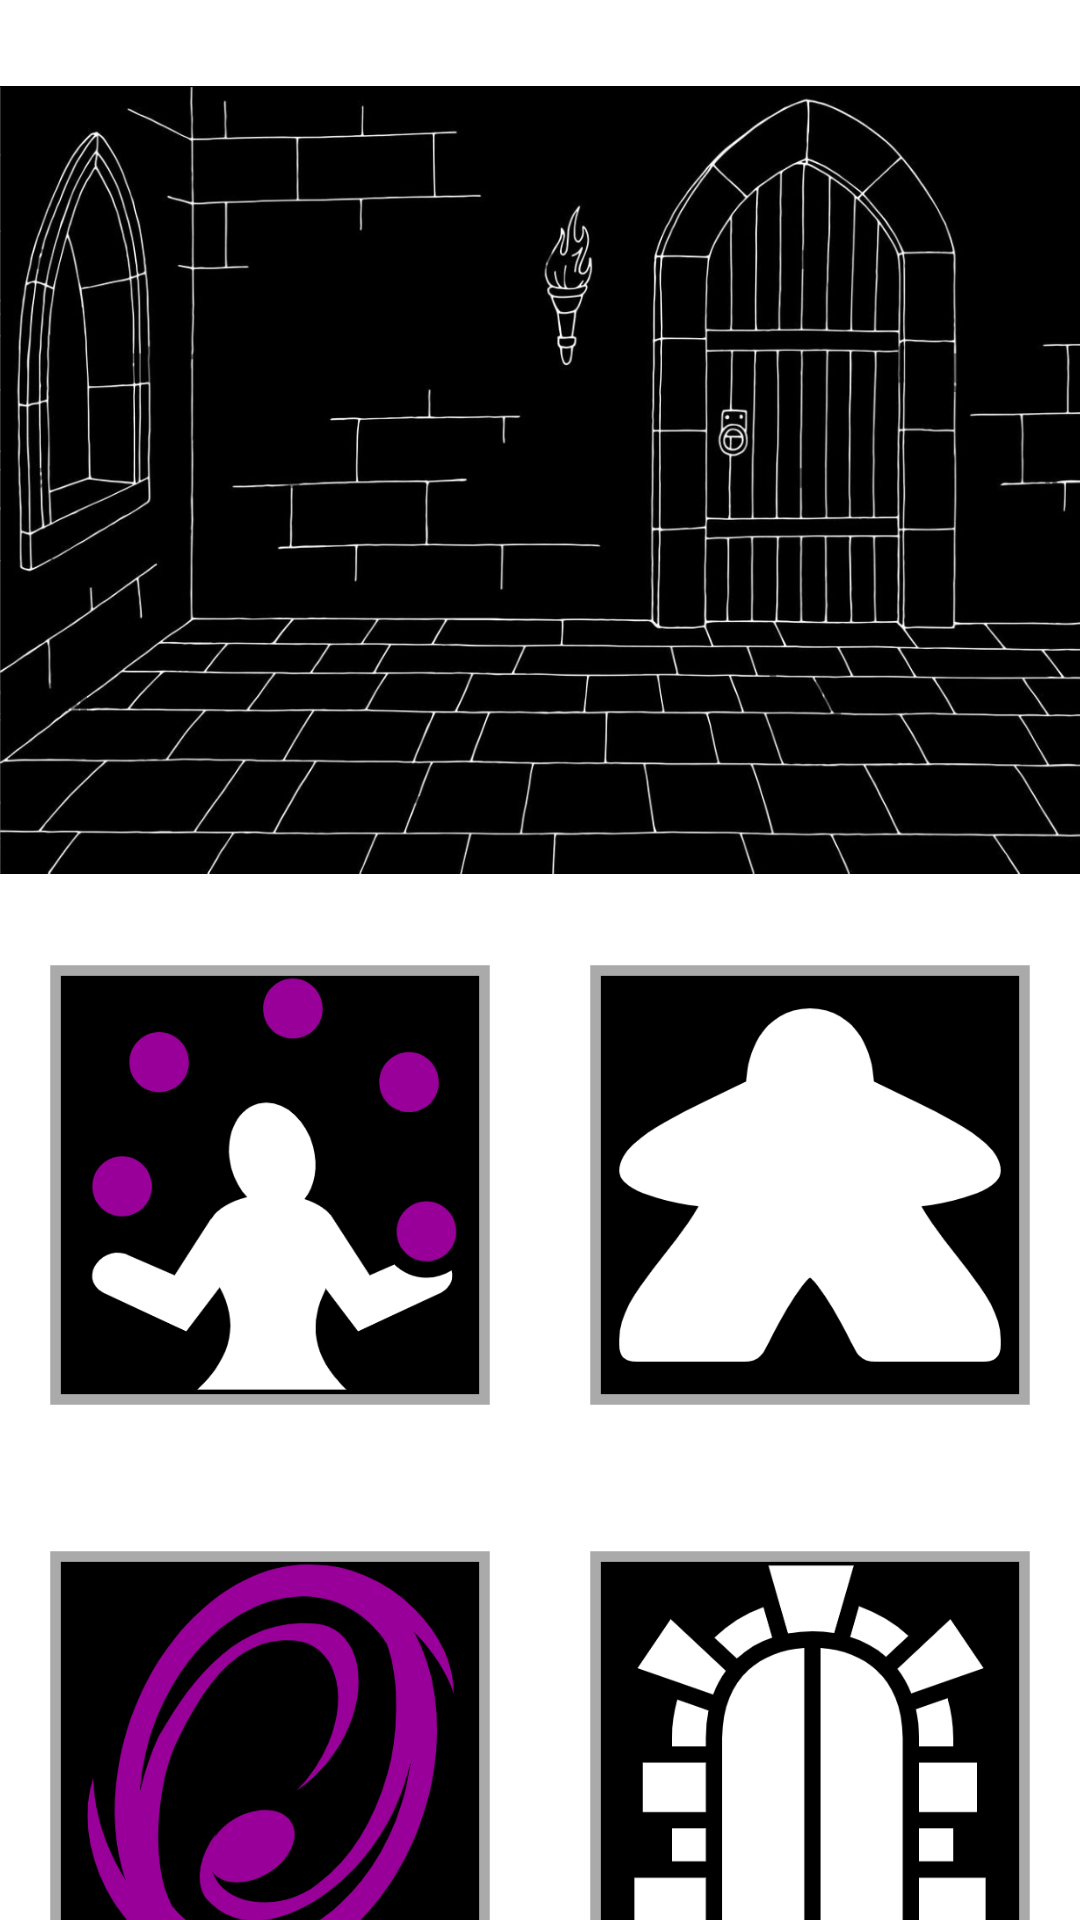

The Android layout XML behind this screen, and the referenced resources:
<!-- AndroidManifest.xml: application theme Theme.Mathree -->
<!-- res/layout/hub_layout.xml -->
<?xml version="1.0" encoding="utf-8"?>
<LinearLayout xmlns:android="http://schemas.android.com/apk/res/android"
    xmlns:app="http://schemas.android.com/apk/res-auto"
    xmlns:tools="http://schemas.android.com/tools"
    android:layout_width="match_parent"
    android:layout_height="match_parent"
    android:background="@drawable/background2"
    android:orientation="vertical">

    <ImageView
        android:id="@+id/imageView10"
        android:layout_width="match_parent"
        android:layout_height="match_parent"
        android:layout_weight="0.5"
        app:srcCompat="@drawable/castle_interior" />

    <LinearLayout
        android:layout_width="match_parent"
        android:layout_height="match_parent"
        android:layout_weight="0.5"
        android:orientation="horizontal">

        <LinearLayout
            android:layout_width="wrap_content"
            android:layout_height="match_parent"
            android:layout_weight="0.5"
            android:orientation="vertical">

            <ImageView
                android:id="@+id/hubAbilityShop"
                android:layout_width="match_parent"
                android:layout_height="150dp"
                app:srcCompat="@drawable/juggler" />

            <TextView
                android:id="@+id/textView7"
                android:layout_width="match_parent"
                android:layout_height="wrap_content"
                android:text="Магазин способностей"
                android:textAlignment="center"
                android:textColor="#FFFFFF"
                android:textSize="18sp" />

            <ImageView
                android:id="@+id/hubStatShop"
                android:layout_width="match_parent"
                android:layout_height="150dp"
                app:srcCompat="@drawable/portal" />

            <TextView
                android:id="@+id/textView8"
                android:layout_width="match_parent"
                android:layout_height="wrap_content"
                android:text="Магазин характеристик"
                android:textAlignment="center"
                android:textColor="#FFFFFF"
                android:textSize="18sp" />
        </LinearLayout>

        <LinearLayout
            android:layout_width="wrap_content"
            android:layout_height="match_parent"
            android:layout_weight="0.5"
            android:orientation="vertical">

            <ImageView
                android:id="@+id/hubProgress"
                android:layout_width="match_parent"
                android:layout_height="150dp"
                app:srcCompat="@drawable/meeple" />

            <TextView
                android:id="@+id/textView9"
                android:layout_width="match_parent"
                android:layout_height="wrap_content"
                android:text="Прогресс прохождения"
                android:textAlignment="center"
                android:textColor="#FFFFFF"
                android:textSize="18sp" />

            <ImageView
                android:id="@+id/hubEnterTheDungeon"
                android:layout_width="match_parent"
                android:layout_height="150dp"
                app:srcCompat="@drawable/doorway" />

            <TextView
                android:id="@+id/textView10"
                android:layout_width="match_parent"
                android:layout_height="wrap_content"
                android:text="Войти в подземелье"
                android:textAlignment="center"
                android:textColor="#FFFFFF"
                android:textSize="18sp" />

        </LinearLayout>

    </LinearLayout>

</LinearLayout>
<!-- resources referenced by this layout -->
<resources>
  <!-- drawable castle_interior: png bitmap (drawable, 412830 bytes) -->
  <!-- drawable doorway: png bitmap (drawable, 22150 bytes) -->
  <!-- drawable juggler: png bitmap (drawable, 23911 bytes) -->
  <!-- drawable meeple: png bitmap (drawable, 17791 bytes) -->
  <!-- drawable portal: png bitmap (drawable, 32521 bytes) -->
  <style name="Theme.Mathree" parent="Theme.MaterialComponents.DayNight.DarkActionBar">
          
          <item name="colorPrimary">@color/purple_500</item>
          <item name="colorPrimaryVariant">@color/purple_700</item>
          <item name="colorOnPrimary">@color/white</item>
          
          <item name="colorSecondary">@color/teal_200</item>
          <item name="colorSecondaryVariant">@color/teal_700</item>
          <item name="colorOnSecondary">@color/black</item>
          
          <item name="android:statusBarColor">?attr/colorPrimaryVariant</item>
          
      </style>
  <color name="purple_500">#FF6200EE</color>
  <color name="purple_700">#FF3700B3</color>
  <color name="white">#FFFFFFFF</color>
  <color name="teal_200">#FF03DAC5</color>
  <color name="teal_700">#FF018786</color>
  <color name="black">#FF000000</color>
</resources>
